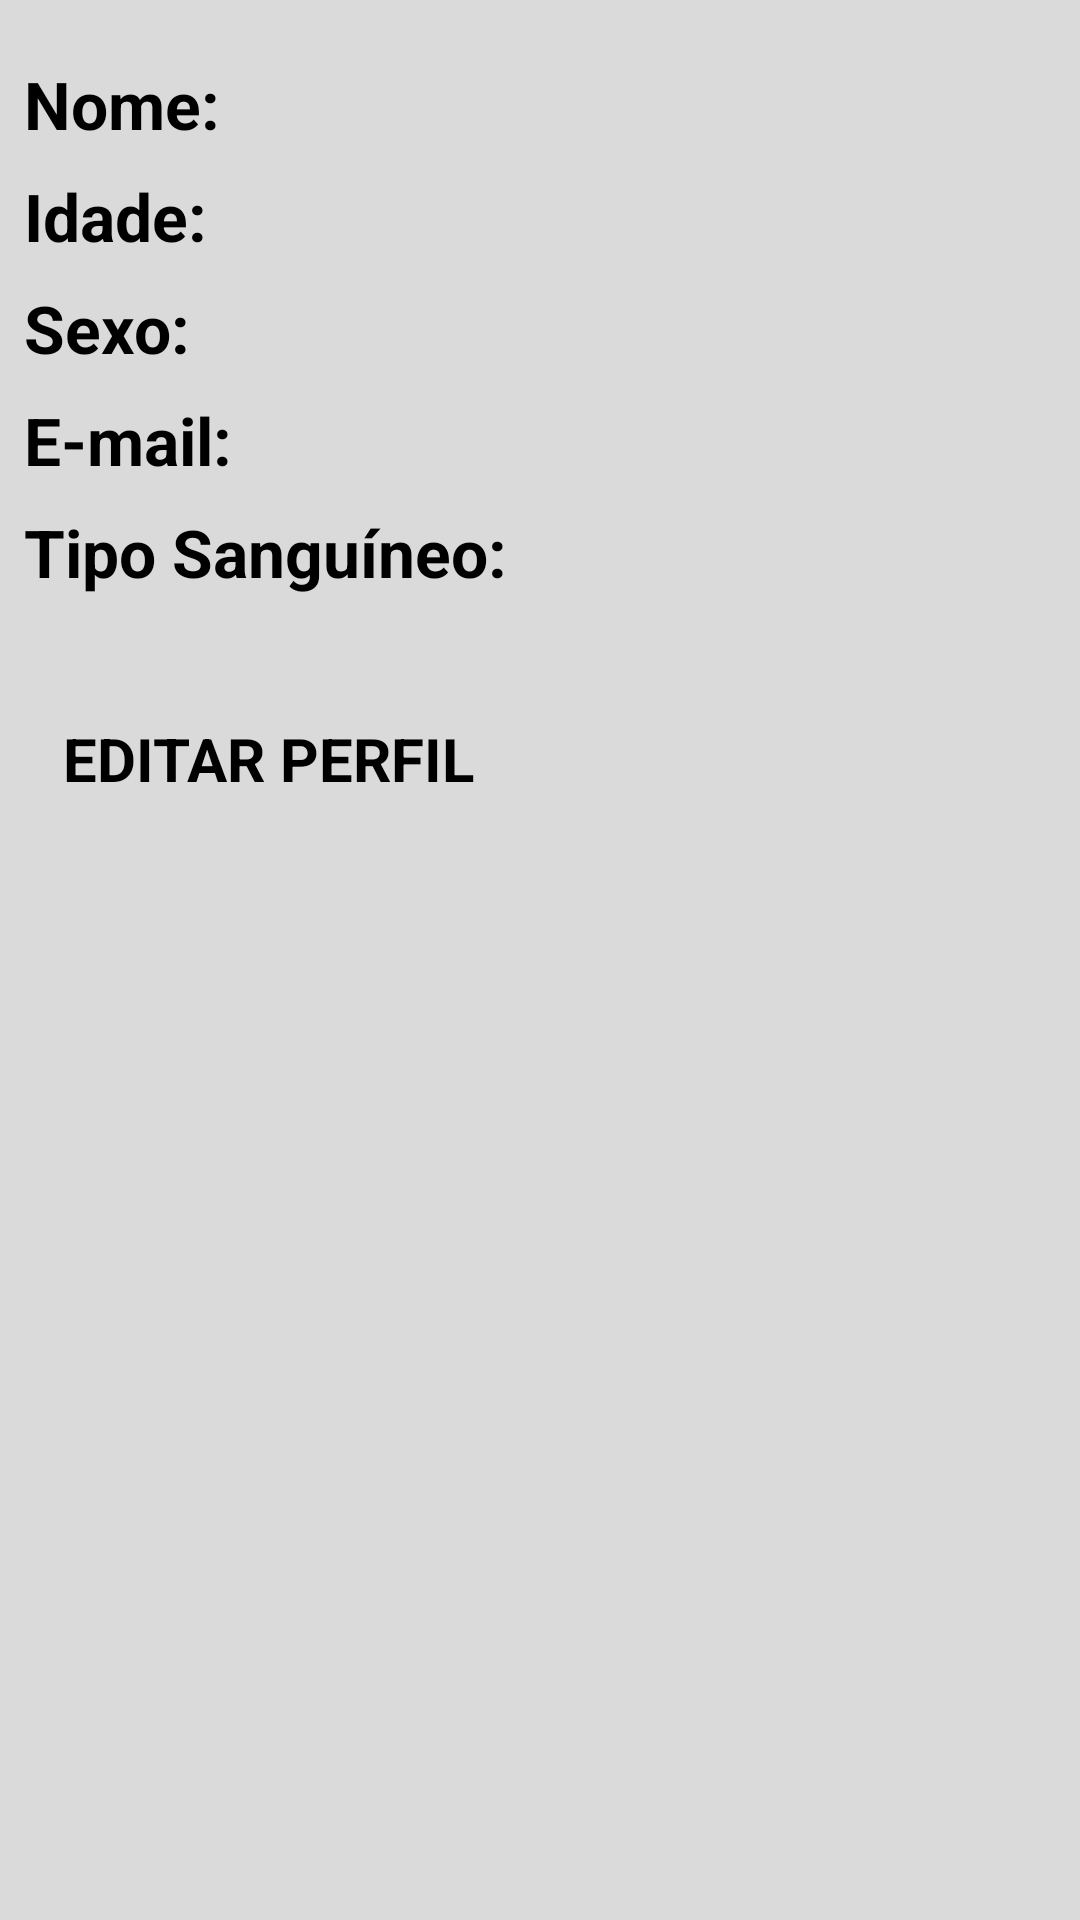

Write the Android layout XML for this screen, with the resource values it uses.
<!-- AndroidManifest.xml: application theme Theme.Blood_Friend -->
<!-- res/layout/activity_perfil.xml -->
<?xml version="1.0" encoding="utf-8"?>
<androidx.constraintlayout.widget.ConstraintLayout xmlns:android="http://schemas.android.com/apk/res/android"
    xmlns:app="http://schemas.android.com/apk/res-auto"
    xmlns:tools="http://schemas.android.com/tools"
    android:layout_width="match_parent"
    android:layout_height="match_parent"
    tools:context=".Perfil"
    android:background="@color/cinza">


    <TextView
        android:id="@+id/texto_nome"
        android:layout_width="wrap_content"
        android:layout_height="wrap_content"
        android:layout_marginStart="8dp"
        android:layout_marginTop="20dp"
        android:text="Nome:"
        android:textSize="22sp"
        android:textStyle="bold"
        app:layout_constraintStart_toStartOf="parent"
        app:layout_constraintTop_toTopOf="parent" />

    <TextView
        android:id="@+id/text_nome_user"
        android:layout_width="wrap_content"
        android:layout_height="wrap_content"
        android:layout_marginStart="8dp"
        android:text=""
        android:textColor="@color/sangue"
        android:textSize="18sp"
        app:layout_constraintBottom_toBottomOf="@+id/texto_nome"
        app:layout_constraintStart_toEndOf="@+id/texto_nome"
        app:layout_constraintTop_toTopOf="@+id/texto_nome"
        tools:ignore="MissingConstraints" />

    <TextView
        android:id="@+id/texto_idade"
        android:layout_width="wrap_content"
        android:layout_height="wrap_content"
        android:layout_marginStart="8dp"
        android:layout_marginTop="8dp"
        android:text="Idade:"
        android:textSize="22sp"
        android:textStyle="bold"
        app:layout_constraintStart_toStartOf="parent"
        app:layout_constraintTop_toBottomOf="@+id/texto_nome" />

    <TextView
        android:id="@+id/text_idade"
        android:layout_width="wrap_content"
        android:layout_height="wrap_content"
        android:layout_marginStart="8dp"
        android:text=""
        android:textColor="@color/sangue"
        android:textSize="18sp"
        app:layout_constraintBottom_toBottomOf="@+id/texto_idade"
        app:layout_constraintStart_toEndOf="@+id/texto_idade"
        app:layout_constraintTop_toTopOf="@+id/texto_idade" />

    <TextView
        android:id="@+id/texto_sexo"
        android:layout_width="wrap_content"
        android:layout_height="wrap_content"
        android:layout_marginStart="8dp"
        android:layout_marginTop="8dp"
        android:text="Sexo:"
        android:textSize="22sp"
        android:textStyle="bold"
        app:layout_constraintStart_toStartOf="parent"
        app:layout_constraintTop_toBottomOf="@+id/texto_idade" />

    <TextView
        android:id="@+id/text_sexo"
        android:layout_width="wrap_content"
        android:layout_height="wrap_content"
        android:layout_marginStart="8dp"
        android:text=""
        android:textColor="@color/sangue"
        android:textSize="18sp"
        app:layout_constraintBottom_toBottomOf="@+id/texto_sexo"
        app:layout_constraintStart_toEndOf="@+id/texto_sexo"
        app:layout_constraintTop_toTopOf="@+id/texto_sexo" />

    <TextView
        android:id="@+id/texto_email"
        android:layout_width="wrap_content"
        android:layout_height="wrap_content"
        android:layout_marginStart="8dp"
        android:layout_marginTop="8dp"
        android:text="E-mail:"
        android:textSize="22sp"
        android:textStyle="bold"
        app:layout_constraintStart_toStartOf="parent"
        app:layout_constraintTop_toBottomOf="@+id/texto_sexo" />

    <TextView
        android:id="@+id/text_email"
        android:layout_width="wrap_content"
        android:layout_height="wrap_content"
        android:layout_marginStart="8dp"
        android:text=""
        android:textColor="@color/sangue"
        android:textSize="18sp"
        app:layout_constraintBottom_toBottomOf="@+id/texto_email"
        app:layout_constraintStart_toEndOf="@+id/texto_email"
        app:layout_constraintTop_toTopOf="@+id/texto_email" />

    <TextView
        android:id="@+id/texto_sangue"
        android:layout_width="wrap_content"
        android:layout_height="wrap_content"
        android:layout_marginStart="8dp"
        android:layout_marginTop="8dp"
        android:text="Tipo Sanguíneo:"
        android:textSize="22sp"
        android:textStyle="bold"
        app:layout_constraintStart_toStartOf="parent"
        app:layout_constraintTop_toBottomOf="@+id/texto_email" />

    <TextView
        android:id="@+id/text_sangue"
        android:layout_width="wrap_content"
        android:layout_height="wrap_content"
        android:layout_marginStart="8dp"
        android:text=""
        android:textColor="@color/sangue"
        android:textSize="18sp"
        app:layout_constraintBottom_toBottomOf="@+id/texto_sangue"
        app:layout_constraintStart_toEndOf="@+id/texto_sangue"
        app:layout_constraintTop_toTopOf="@+id/texto_sangue" />


    <Button
        android:id="@+id/bt_edit"
        android:layout_width="match_parent"
        android:layout_height="wrap_content"
        android:layout_marginStart="8dp"
        android:layout_marginTop="30dp"
        android:layout_marginEnd="8dp"
        android:backgroundTint="@color/sangue"
        android:padding="13dp"
        android:text="@string/editar_perfil"
        android:textSize="20sp"
        android:textStyle="bold"
        app:layout_constraintEnd_toEndOf="parent"
        app:layout_constraintStart_toStartOf="parent"
        app:layout_constraintTop_toBottomOf="@+id/text_sangue" />


</androidx.constraintlayout.widget.ConstraintLayout>
<!-- resources referenced by this layout -->
<resources>
  <color name="cinza">#DADADA</color>
  <color name="sangue">#BB0A1E</color>
  <string name="editar_perfil">EDITAR PERFIL</string>
  <style name="Theme.Blood_Friend" parent="Theme.MaterialComponents.DayNight.DarkActionBar">
          
          <item name="colorPrimary">@color/sangue</item>
          <item name="colorPrimaryVariant">@color/black</item>
          <item name="colorOnPrimary">@color/white</item>
          
          <item name="colorSecondary">@color/teal_200</item>
          <item name="colorSecondaryVariant">@color/teal_700</item>
          <item name="colorOnSecondary">@color/black</item>
          
          <item name="android:statusBarColor" tools:targetApi="l">?attr/colorPrimaryVariant</item>
          
      </style>
  <color name="black">#FF000000</color>
  <color name="white">#FFFFFFFF</color>
  <color name="teal_200">#FF03DAC5</color>
  <color name="teal_700">#FF018786</color>
</resources>
